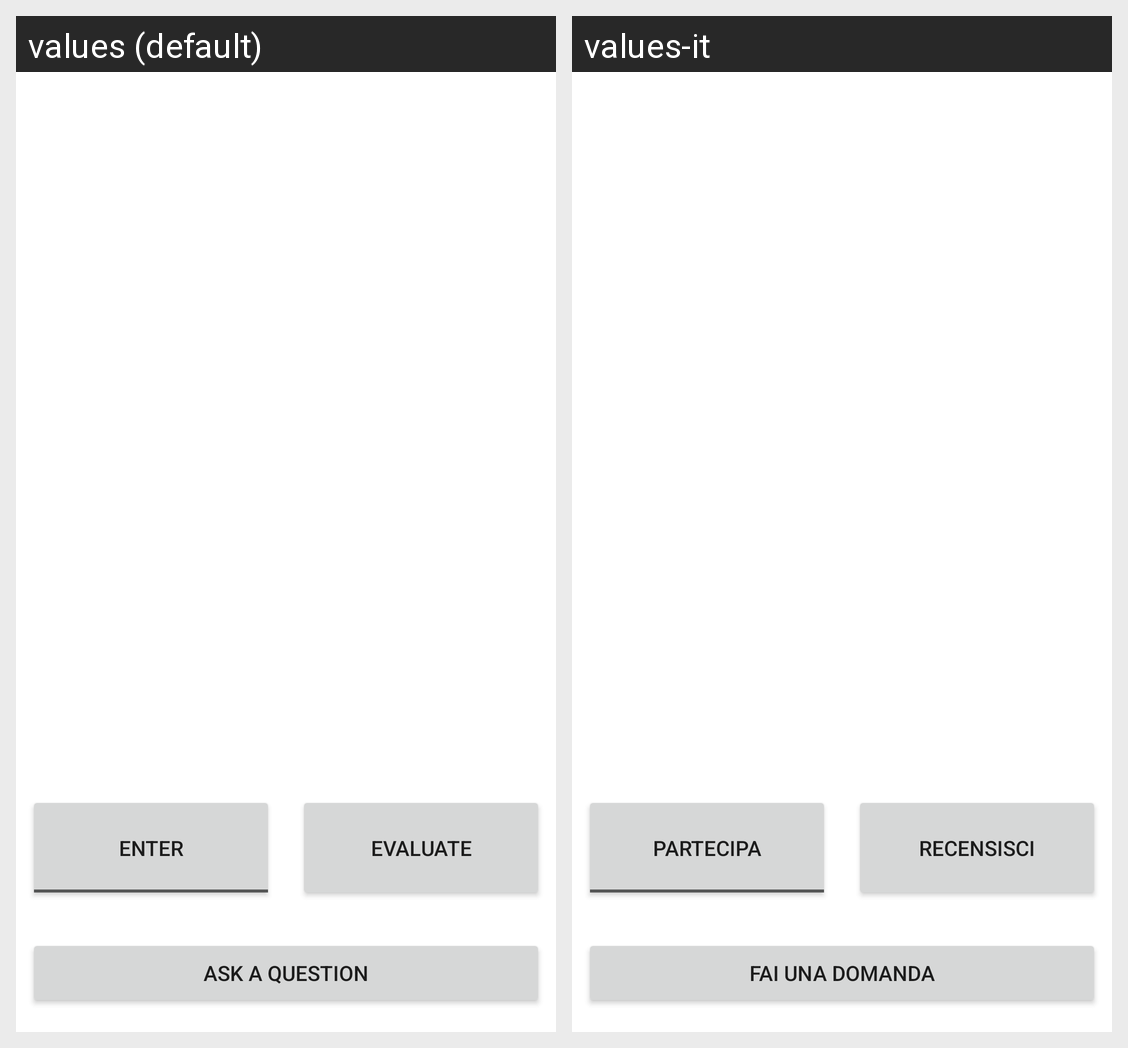

For this localized Android screen grid, give each drawn string resource with its value in every locale shown.
Android screen res/layout/fragment_class_dashboard.xml rendered under 2 locales, left to right: values (default), values-it. Device: Nexus 5 (rendered at 1080×1920; each locale shown at half size, 540×960, under a caption strip naming it); theme AppTheme.NoActionBar.
Strings drawn on this screen, with the default value and each locale's value (text and hints the layout hard-codes, and strings that could not be matched under every locale, appear in the picture but are not listed):

evaluateButtonText
  values: Evaluate
  values-it: Recensisci

questionButtonText
  values: Ask a question
  values-it: Fai una domanda

partecipateButtonText
  values: Enter
  values-it: Partecipa
